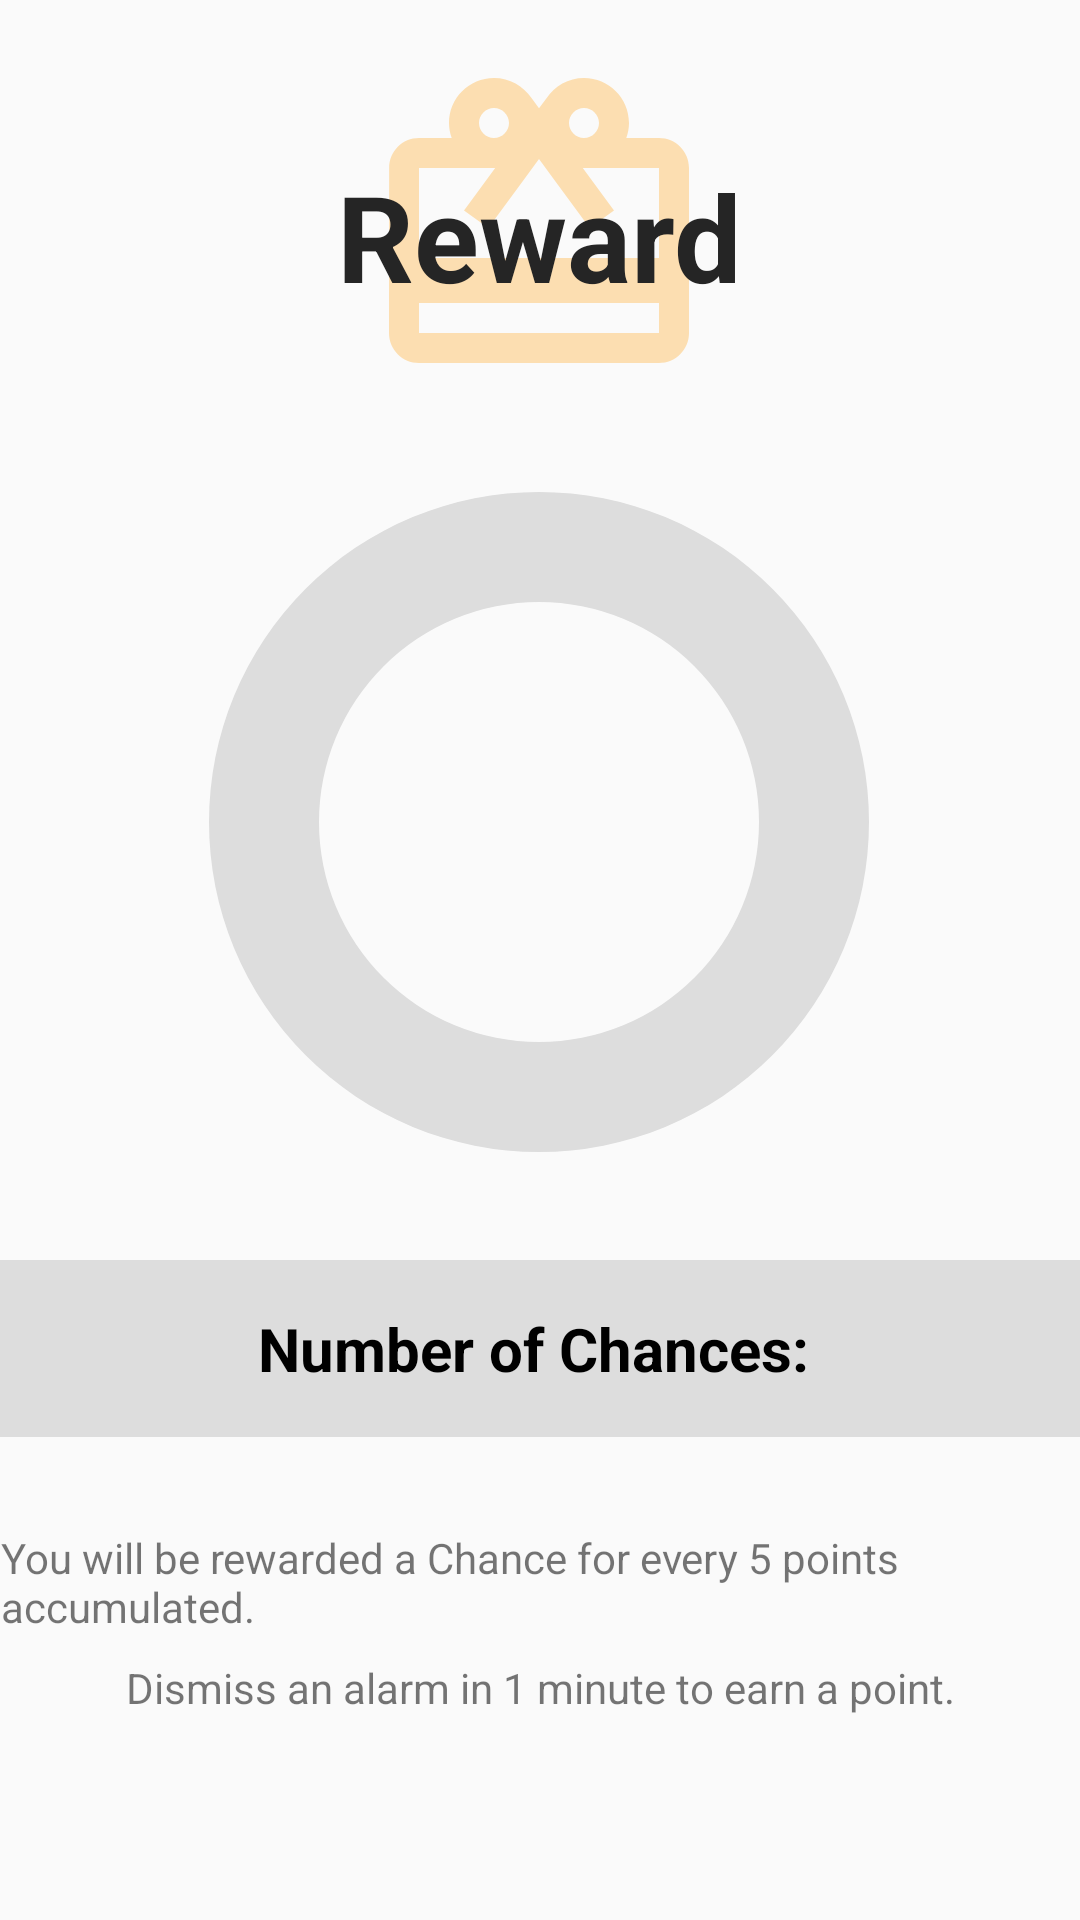

The Android layout XML behind this screen, and the referenced resources:
<!-- AndroidManifest.xml: application theme AppTheme -->
<!-- res/layout/activity_reward.xml -->
<?xml version="1.0" encoding="utf-8"?>
<androidx.constraintlayout.widget.ConstraintLayout xmlns:android="http://schemas.android.com/apk/res/android"
    xmlns:app="http://schemas.android.com/apk/res-auto"
    xmlns:tools="http://schemas.android.com/tools"
    android:layout_width="match_parent"
    android:layout_height="match_parent">

    <ImageView
        android:id="@+id/imageView2"
        android:layout_width="120dp"
        android:layout_height="120dp"
        android:layout_marginStart="145dp"
        android:layout_marginTop="16dp"
        android:layout_marginEnd="146dp"
        app:layout_constraintEnd_toEndOf="parent"
        app:layout_constraintStart_toStartOf="parent"
        app:layout_constraintTop_toTopOf="parent"
        app:srcCompat="@drawable/ic_baseline_card_giftcard_main_24" />

    <TextView
        android:id="@+id/textView5"
        android:layout_width="wrap_content"
        android:layout_height="wrap_content"
        android:layout_marginTop="52dp"
        android:text="Reward"
        android:textColor="#252525"
        android:textSize="40sp"
        android:textStyle="bold"
        app:layout_constraintEnd_toEndOf="@+id/imageView2"
        app:layout_constraintStart_toStartOf="@+id/imageView2"
        app:layout_constraintTop_toTopOf="parent" />

    <ProgressBar
        android:id="@+id/progress_bar"
        style="@style/CircularDeterminateProgressBar"
        android:layout_width="220dp"
        android:layout_height="220dp"
        android:layout_marginStart="9dp"
        android:layout_marginTop="28dp"
        android:layout_marginEnd="10dp"
        app:layout_constraintEnd_toEndOf="parent"
        app:layout_constraintStart_toStartOf="parent"
        app:layout_constraintTop_toBottomOf="@+id/imageView2"
        tools:progress="60" />

    <TextView
        android:id="@+id/text_view_progress"
        android:layout_width="wrap_content"
        android:layout_height="wrap_content"
        android:textAppearance="@style/TextAppearance.AppCompat.Large"
        android:textSize="48sp"
        android:textStyle="bold"
        app:layout_constraintBottom_toBottomOf="@+id/progress_bar"
        app:layout_constraintEnd_toEndOf="@+id/progress_bar"
        app:layout_constraintStart_toStartOf="@+id/progress_bar"
        app:layout_constraintTop_toTopOf="@+id/progress_bar"
        tools:text="4/5" />

    <LinearLayout
        android:layout_width="409dp"
        android:layout_height="wrap_content"
        android:layout_marginTop="36dp"
        android:background="#DDDDDD"
        android:orientation="vertical"
        app:layout_constraintEnd_toEndOf="parent"
        app:layout_constraintStart_toStartOf="parent"
        app:layout_constraintTop_toBottomOf="@+id/progress_bar">

        <TextView
            android:id="@+id/textViewChances"
            android:layout_width="match_parent"
            android:layout_height="wrap_content"
            android:layout_marginTop="16dp"
            android:layout_marginBottom="16dp"
            android:gravity="clip_horizontal|center|center_horizontal"
            android:text="Number of Chances: "
            android:textAlignment="center"
            android:textColor="#000000"
            android:textSize="20sp"
            android:textStyle="bold" />
    </LinearLayout>

    <TextView
        android:id="@+id/textView6"
        android:layout_width="wrap_content"
        android:layout_height="wrap_content"
        android:layout_marginBottom="8dp"
        android:text="You will be rewarded a Chance for every 5 points accumulated."
        app:layout_constraintBottom_toTopOf="@+id/textView7"
        app:layout_constraintEnd_toEndOf="@+id/textView7"
        app:layout_constraintStart_toStartOf="@+id/textView7" />

    <TextView
        android:id="@+id/textView7"
        android:layout_width="wrap_content"
        android:layout_height="wrap_content"
        android:layout_marginBottom="68dp"
        android:text="Dismiss an alarm in 1 minute to earn a point."
        app:layout_constraintBottom_toBottomOf="parent"
        app:layout_constraintEnd_toEndOf="parent"
        app:layout_constraintStart_toStartOf="parent" />

</androidx.constraintlayout.widget.ConstraintLayout>
<!-- resources referenced by this layout -->
<resources>
  <!-- drawable ic_baseline_card_giftcard_main_24 (drawable) -->
  <vector android:alpha="0.5" android:height="24dp" android:tint="#FFC267"
      android:viewportHeight="24" android:viewportWidth="24"
      android:width="24dp" xmlns:android="http://schemas.android.com/apk/res/android">
      <path android:fillColor="@android:color/white" android:pathData="M20,6h-2.18c0.11,-0.31 0.18,-0.65 0.18,-1 0,-1.66 -1.34,-3 -3,-3 -1.05,0 -1.96,0.54 -2.5,1.35l-0.5,0.67 -0.5,-0.68C10.96,2.54 10.05,2 9,2 7.34,2 6,3.34 6,5c0,0.35 0.07,0.69 0.18,1L4,6c-1.11,0 -1.99,0.89 -1.99,2L2,19c0,1.11 0.89,2 2,2h16c1.11,0 2,-0.89 2,-2L22,8c0,-1.11 -0.89,-2 -2,-2zM15,4c0.55,0 1,0.45 1,1s-0.45,1 -1,1 -1,-0.45 -1,-1 0.45,-1 1,-1zM9,4c0.55,0 1,0.45 1,1s-0.45,1 -1,1 -1,-0.45 -1,-1 0.45,-1 1,-1zM20,19L4,19v-2h16v2zM20,14L4,14L4,8h5.08L7,10.83 8.62,12 11,8.76l1,-1.36 1,1.36L15.38,12 17,10.83 14.92,8L20,8v6z"/>
  </vector>
  <style name="CircularDeterminateProgressBar">
          <item name="android:indeterminateOnly">false</item>
          <item name="android:progressDrawable">@drawable/circular_progress_bar</item>
      </style>
  <style name="AppTheme" parent="Theme.AppCompat.Light.DarkActionBar">
          
          <item name="colorPrimary">@color/colorPrimary</item>
          <item name="colorPrimaryDark">@color/colorPrimaryDark</item>
          <item name="colorAccent">@color/colorAccent</item>
      </style>
  <!-- drawable circular_progress_bar (drawable) -->
  <?xml version="1.0" encoding="utf-8"?>
  <layer-list xmlns:android="http://schemas.android.com/apk/res/android">
      <item>
          <shape
              android:shape="ring"
              android:thicknessRatio="6"
              android:useLevel="false">
              <solid android:color="#DDD" />
          </shape>
      </item>
      <item>
          <rotate
              android:fromDegrees="270"
              android:toDegrees="270">
              <shape
                  android:shape="ring"
                  android:thicknessRatio="6"
                  android:useLevel="true">
                  <gradient
                      android:endColor="@color/colorPrimaryDark"
                      android:startColor="@color/colorAccent"
                      android:type="sweep" />
              </shape>
          </rotate>
      </item>
  </layer-list>
  <color name="colorPrimary">#008577</color>
  <color name="colorPrimaryDark">#00574B</color>
  <color name="colorAccent">#D81B60</color>
</resources>
